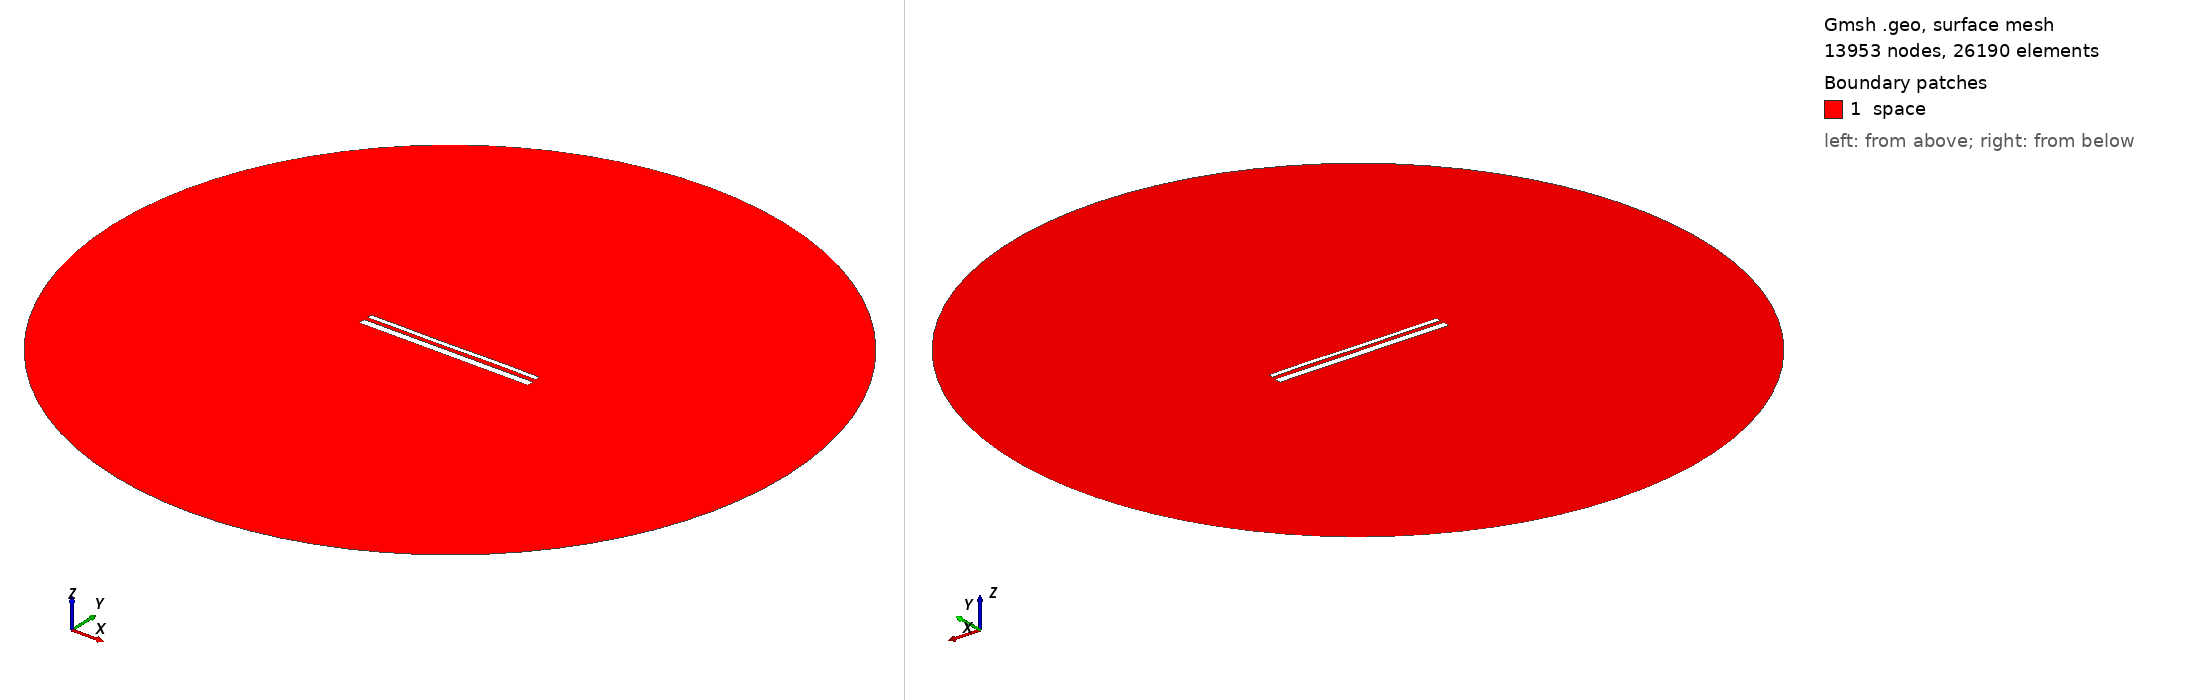

Gmsh geometry script, surface-meshed: 13953 nodes, 26190 surface elements. Boundary patches (legend numbers): 1 space. Left view from above one corner, right view from below the opposite corner. Legend entries are the model's physical surfaces. The drawing asked Gmsh for element sizes between 1% and 20% of the model's largest extent; the script's own settings can give other sizes.

=== 14309.geo (drawn) ===
//---------------------------------------
// Geometry kernel
//---------------------------------------

SetFactory("OpenCASCADE");



//---------------------------------------
// Parameters of the geometry
//---------------------------------------

// Overetch of the upper plate
overetch = 0.5;

// Distance between the plates
distance = 2.0;

// Discretization over the x axis (for the deformation)
nx = 50; 

// Length of the plate
L = 100 - overetch; 

// Number of modes
n = 4; 

// 1st mode coefficient
coeff(1) = 0.15;
beta(1) = 0.596864 * 3.1415926535 / L;

// 2nd mode coefficient
coeff(2) = 0.0;
beta(2) = 1.49418 * 3.1415926535 / L;

// 3rd mode coefficient
coeff(3) = -0.075;
beta(3) = 2.50025 * 3.1415926535 / L;

// 4th mode coefficient
coeff(4) = 0.07499999999999998;
beta(4) = 3.49999 * 3.1415926535 / L;



//---------------------------------------
// Upper plate (deformed rectangle)
//---------------------------------------

// Coordiantes of the upper plate
xmin = -50;
xmax = 50 - overetch;

// Height of the upper plate
yheight = 4 - 2 * overetch;

// Indexes of the points
UpperID[] = {};
LowerID[] = {};
LeftID[] = {};
RightID[] = {};

// Point index
p = 1;

// Horizontal edges
For i In {1:nx}
    x = xmin + (i-1)*(xmax - xmin)/(nx-1);

    y_bottom = distance / 2 + overetch;
    For j In {1:n}
        C = (Cosh(beta(j)*L) + Cos(beta(j)*L)) / (Sinh(beta(j)*L) + Sin(beta(j)*L));
        y_bottom  = y_bottom + coeff(j) * (Cosh(beta(j)*(x+50)) - Cos(beta(j)*(x+50)) - C * (Sinh(beta(j)*(x+50)) - Sin(beta(j)*(x+50))));
    EndFor

    y_top = y_bottom + yheight;

    Point(p) = {x, y_top, 0, 1.0};
    UpperID[i] = p;
    p = p + 1;

    Point(p) = {x, y_bottom, 0, 1.0};
    LowerID[i] = p;
    p = p + 1;
EndFor

// Create point lists
UpperPts[] = {}; LowerPts[] = {};
For i In {1:nx}
  UpperPts[] += {UpperID[i]};
  LowerPts[] += {LowerID[i]};
EndFor

// Build splines
Spline(1) = {UpperPts[]};
Spline(2) = {LowerPts[]};
Line(3) = {LowerPts[nx-1], UpperPts[nx-1]};
Line(4) = {LowerPts[0], UpperPts[0]};

// Build the plane surface
Curve Loop(1) = {2, 3, -1, -4};
Plane Surface(1) = {1};



//---------------------------------------
// Lower plate (rectangle)
//---------------------------------------

// Vertices
Point(1001) = {-50, -1, 0, 1.0};
Point(1002) = { 50, -1, 0, 1.0};
Point(1003) = { 50,  -5, 0, 1.0};
Point(1004) = {-50,  -5, 0, 1.0};

// Edges
Line(5) = {1001, 1002};
Line(6) = {1002, 1003};
Line(7) = {1003, 1004};
Line(8) = {1004, 1001};

// Plane surface
Line Loop(2) = {5, 6, 7, 8};
Plane Surface(2) = {2}; 



//---------------------------------------
// Outer (fictious) boundary
//---------------------------------------

// Points
Point(1005) = {0, 0, 0};       // Center
Point(1006) = {200, 0, 0};     // Start point
Point(1007) = {0, 200, 0};     // 90 degrees
Point(1008) = {-200, 0, 0};    // 180 degrees
Point(1009) = {0, -200, 0};    // 270 degrees

// Circle arcs (each needs start, center, end)
Circle(9) = {1006, 1005, 1007};
Circle(10) = {1007, 1005, 1008};
Circle(11) = {1008, 1005, 1009};
Circle(12) = {1009, 1005, 1006};

// Plane surface for the entire domain
Curve Loop(3) = {9, 10, 11, 12};
Surface(3) = {3};

// Subtract the plates from the whole domain to obtain the actual domain where we want to solve the equations
BooleanDifference{ Surface{3}; Delete; }{ Surface{1}; Surface{2}; Delete; }




//---------------------------------------
// Transfinite Lines/Curves
//---------------------------------------

// Set the number of points on the boundaries
r = 7;

// Plates
Transfinite Curve {1, 2} = 50*r Using Progression 1;
Transfinite Curve {3, 4} = 2*r Using Progression 1;
Transfinite Line {5, 7} = 50*r Using Progression 1;
Transfinite Line {6, 8} = 2*r Using Progression 1;

// Outer boundary
Transfinite Line {9, 10, 11, 12} = 20 Using Progression 1;



//---------------------------------------
// Physical groups
//---------------------------------------                

// Physical curves (boundaries)
Physical Line("force_segment", 10) = {2};
Physical Line("upper_plate", 11) = {1, 3, 4};
Physical Line("lower_plate", 12) = {5, 6, 7, 8};
Physical Line("boundary", 20) = {9, 10, 11, 12};

// Physical Surfaces
Physical Surface("space", 30) = {3};



//---------------------------------------
// 6. Generate the Mesh
//---------------------------------------

// 2D mesh generation
Mesh 2;
